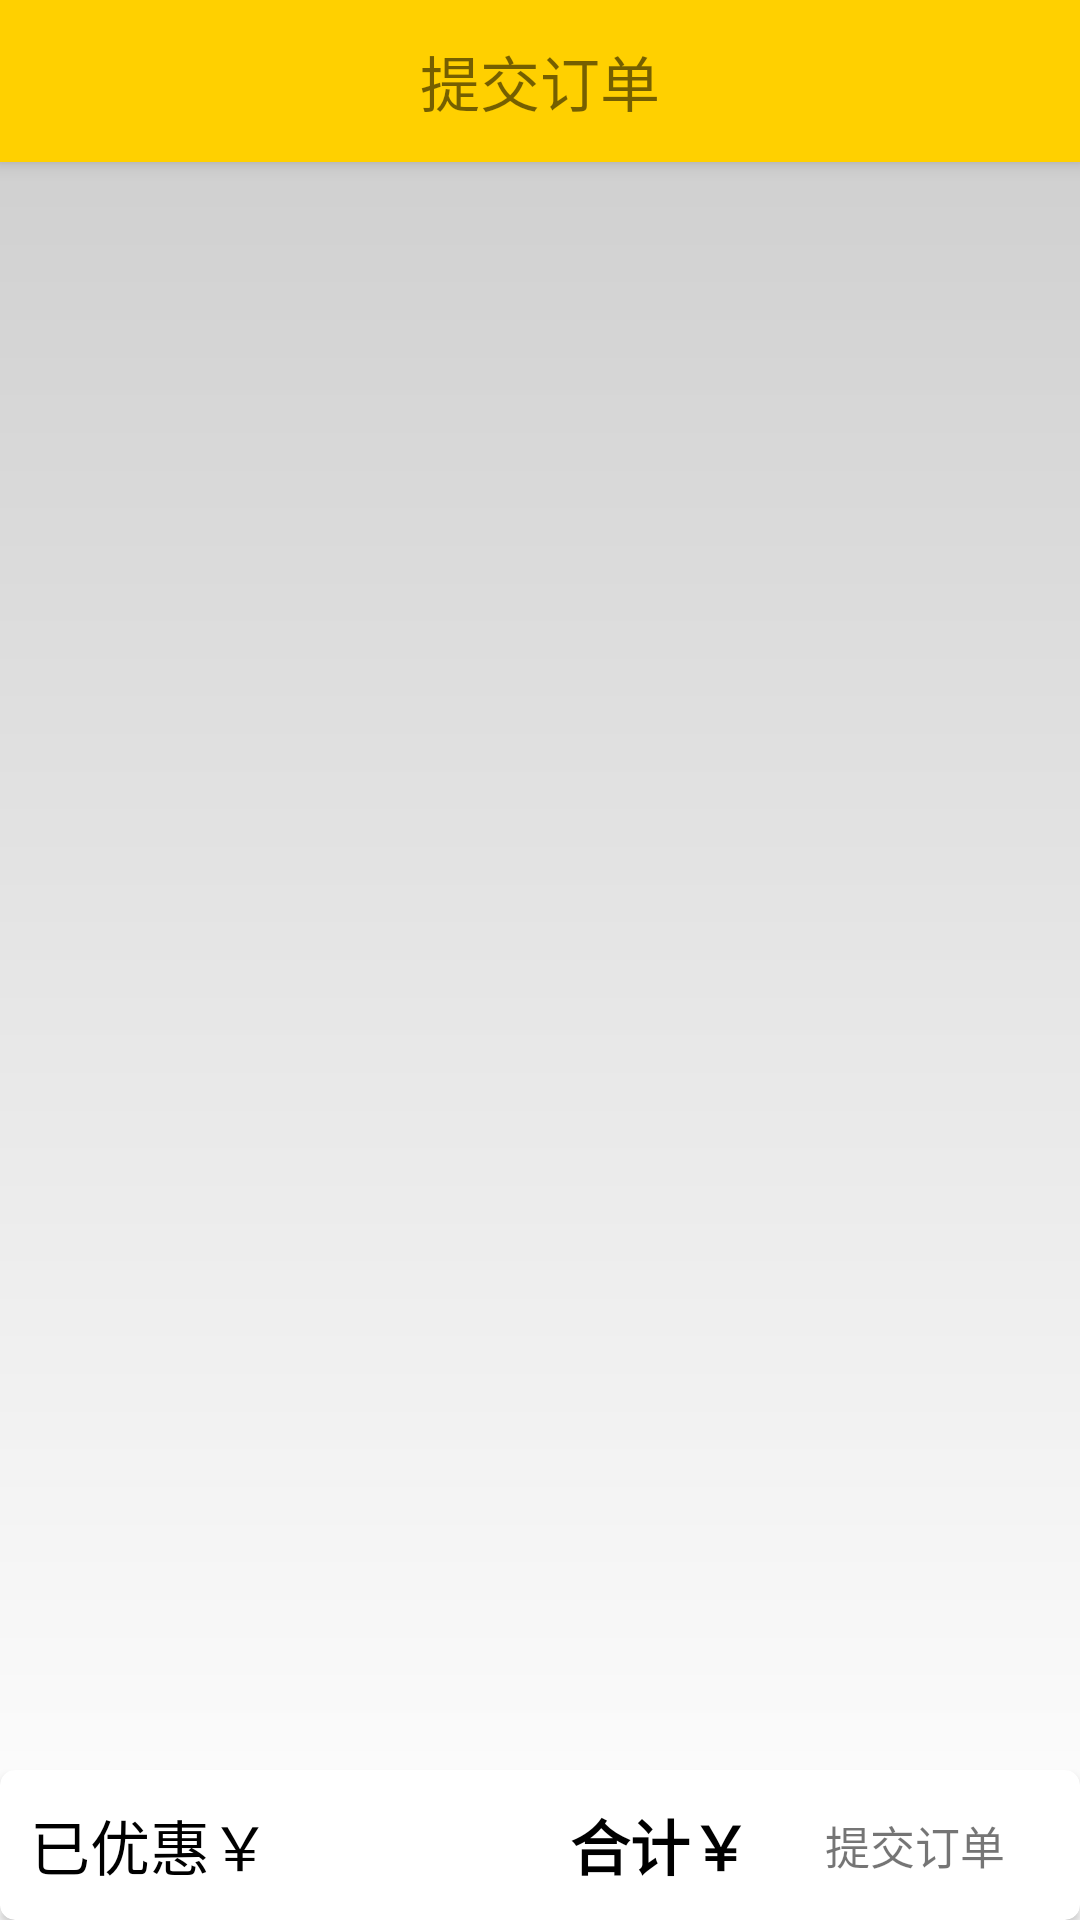

The Android layout XML behind this screen, and the referenced resources:
<!-- AndroidManifest.xml: application theme Zql_theme_fullScreen -->
<!-- res/layout/orderpages.xml -->
<?xml version="1.0" encoding="utf-8"?>
<android.support.constraint.ConstraintLayout xmlns:android="http://schemas.android.com/apk/res/android"
    xmlns:app="http://schemas.android.com/apk/res-auto"
    android:layout_width="match_parent"
    android:background="@drawable/background_gradient"
    android:layout_height="match_parent">
    <android.support.v7.widget.Toolbar
        android:id="@+id/toolbar_Order"
        android:layout_width="match_parent"
        android:layout_height="54dp"
        android:background="@color/colorOrder"
        android:elevation="4dp"
        android:minHeight="?android:attr/actionBarSize"
        android:theme="@style/Zql_theme_toolbar"
        app:layout_scrollFlags="scroll|enterAlways"
        app:navigationIcon="@mipmap/backs"
        android:navigationIcon="@mipmap/backs"
        app:titleTextColor="@android:color/black">
        <TextView
            android:id="@+id/toolbar_title"
            android:layout_width="wrap_content"
            android:layout_height="wrap_content"
            android:layout_gravity="center"
            android:singleLine="true"
            android:text="@string/SubmitOrder"
            android:textSize="20sp" />

    </android.support.v7.widget.Toolbar>

    <android.support.v7.widget.RecyclerView
        android:id="@+id/recycler_list"
        android:layout_width="match_parent"
        android:layout_height="wrap_content"
        android:layout_below="@id/toolbar_Order"
        app:layout_constraintTop_toBottomOf="@+id/toolbar_Order">

    </android.support.v7.widget.RecyclerView>



    <android.support.v7.widget.CardView

        android:id="@+id/cardView5"
        android:layout_width="match_parent"
        android:layout_height="wrap_content"
        android:clickable="true"
        android:focusable="true"
        app:cardCornerRadius="5dp"
        app:layout_constraintBottom_toBottomOf="parent">

        <LinearLayout
            android:layout_width="wrap_content"
            android:layout_height="wrap_content"
            android:layout_gravity="left|center"
            android:orientation="horizontal">

            <TextView
                android:layout_width="wrap_content"
                android:layout_height="wrap_content"
                android:layout_marginStart="10dp"
                android:text="@string/Preferential"
                android:textColor="@color/colorItemViewPageCardText"
                android:textSize="20sp" />
        </LinearLayout>

        <LinearLayout
            android:id="@+id/Orderpay"
            android:layout_width="wrap_content"
            android:layout_height="wrap_content"
            android:layout_gravity="center|right"
            android:orientation="horizontal">

            <TextView
                android:layout_width="wrap_content"
                android:layout_height="wrap_content"
                android:layout_gravity="left|center"
                android:text="@string/Settlement"
                android:textColor="@color/colorItemViewPageCardText"
                android:textSize="20sp"
                android:textStyle="bold" />

            <LinearLayout
                android:id="@+id/txt_order_submit"
                android:layout_width="110.0dip"
                android:layout_height="50.0dip"
                android:layout_gravity="center|right"
                android:background="@drawable/wm_common_btn_solid_square"
                android:enabled="false"
                android:gravity="center"
                android:orientation="horizontal">

                <TextView
                    android:id="@+id/txt_order_submit_content"
                    android:layout_width="wrap_content"
                    android:layout_height="wrap_content"
                    android:duplicateParentState="true"
                    android:text="@string/wm_order_confirm_submit"
                    android:textColor="@color/wm_common_txt_btn_solid"
                    android:textSize="@dimen/wm_common_text_size_large" />
            </LinearLayout>
        </LinearLayout>
    </android.support.v7.widget.CardView>
</android.support.constraint.ConstraintLayout>
<!-- resources referenced by this layout -->
<resources>
  <color name="colorItemViewPageCardText">#000</color>
  <color name="colorOrder">#ffd000</color>
  <dimen name="wm_common_text_size_large">15.0sp</dimen>
  <!-- drawable background_gradient (drawable) -->
  <?xml version="1.0" encoding="utf-8"?>
  <shape xmlns:android="http://schemas.android.com/apk/res/android">
      
      <gradient
          android:startColor="#cccccc"
          android:endColor="#FFFFFF"
          android:angle="270"/>
      
      
  
      
  </shape>
  <string name="Preferential">已优惠￥</string>
  <string name="Settlement">合计￥</string>
  <string name="SubmitOrder">提交订单</string>
  <string name="wm_order_confirm_submit">提交订单</string>
  <style name="Zql_theme_toolbar" parent="Base.ThemeOverlay.AppCompat.ActionBar">
          <item name="android:textSize">18dp</item>
          <item name="android:windowTitleSize">18dp</item>
      </style>
  <style name="Zql_theme_fullScreen" parent="Theme.AppCompat.Light.NoActionBar">
          
          <item name="colorPrimary">@color/colorPrimary</item>
          <item name="colorPrimaryDark">@color/colorPrimaryDark</item>
          <item name="colorAccent">@color/colorAccent</item>
      </style>
  <color name="colorPrimary">#3F51B5</color>
  <color name="colorPrimaryDark">#303F9F</color>
  <color name="colorAccent">#FF4081</color>
</resources>
